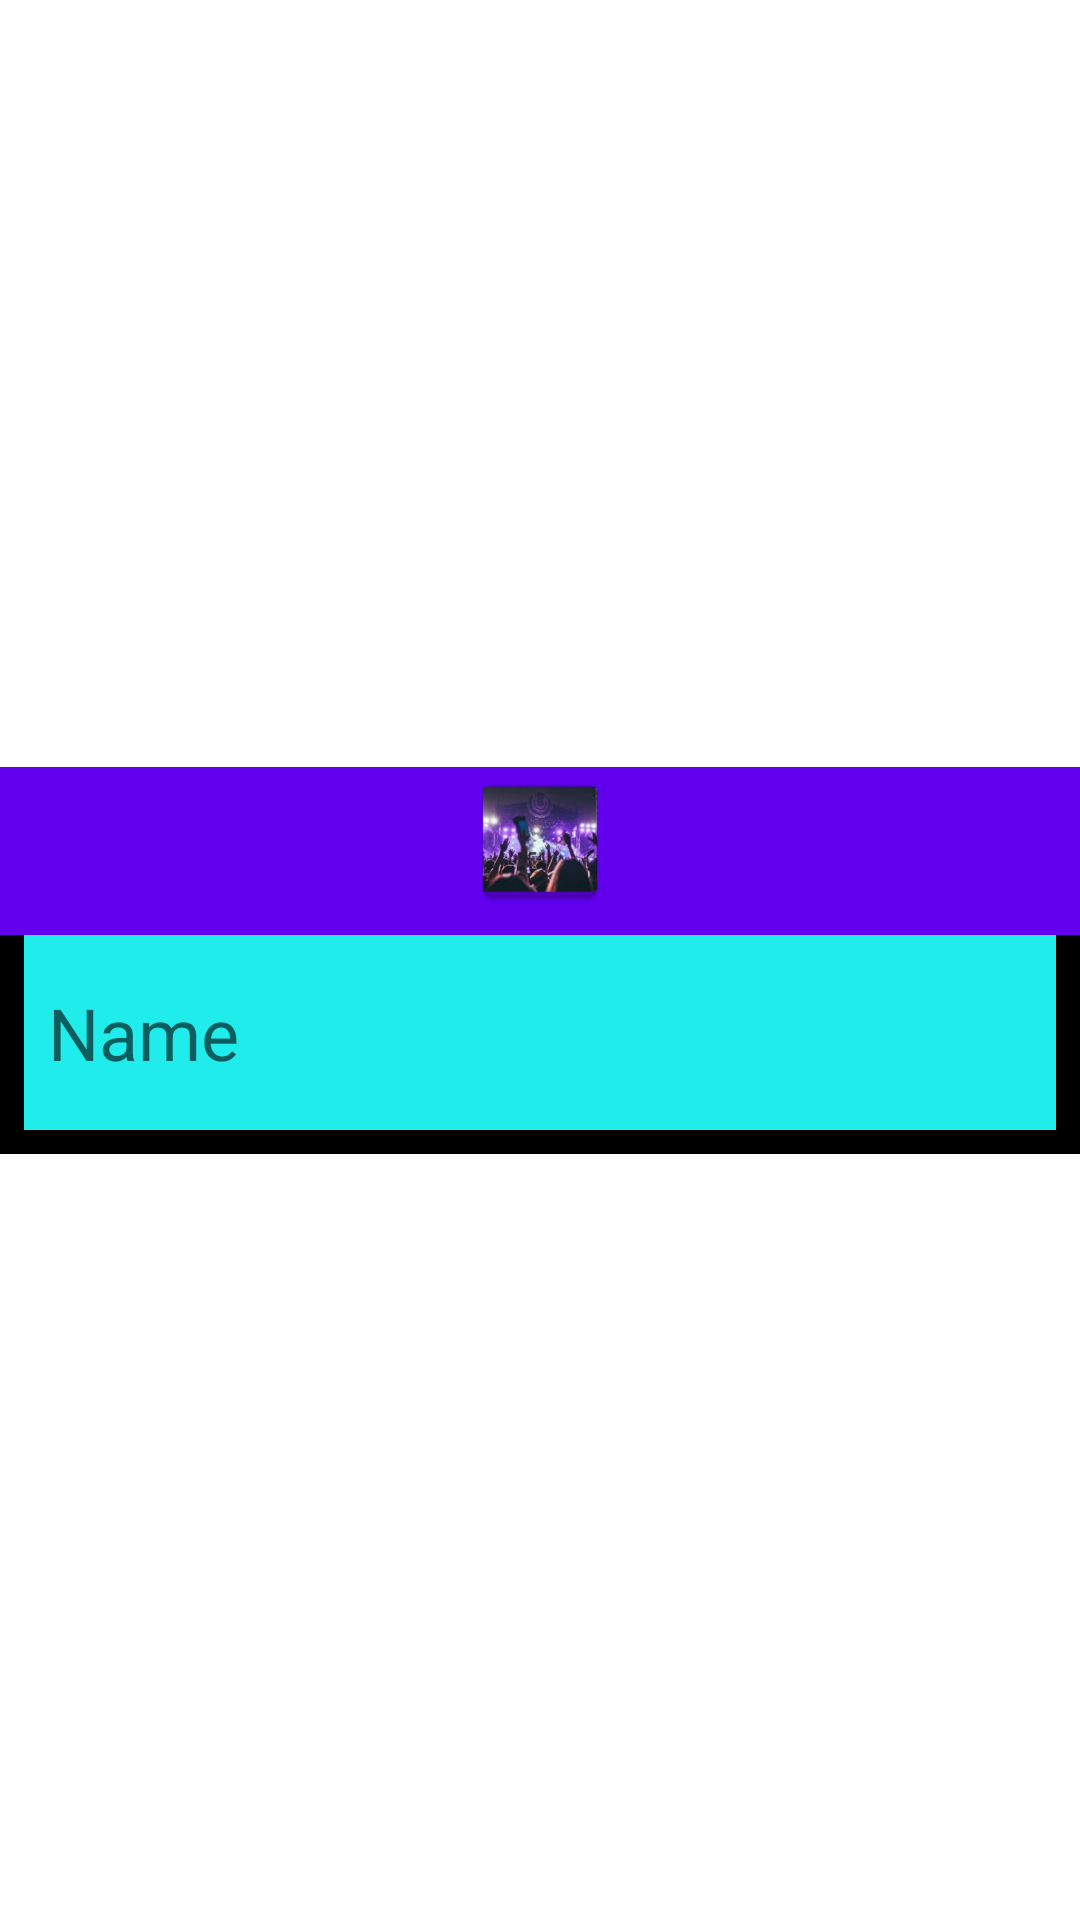

Reconstruct the res/layout file that produces this screen, plus the resources it refers to.
<!-- AndroidManifest.xml: application theme Theme.Festival -->
<!-- res/layout/home_festival.xml -->
<?xml version="1.0" encoding="utf-8"?>
<androidx.constraintlayout.widget.ConstraintLayout xmlns:android="http://schemas.android.com/apk/res/android"
    xmlns:app="http://schemas.android.com/apk/res-auto"
    xmlns:tools="http://schemas.android.com/tools"
    android:layout_width="match_parent"
    android:layout_height="match_parent"
    tools:context=".activities.FestivalHome">

    <RelativeLayout
        android:layout_width="match_parent"
        android:layout_height="wrap_content"
        android:background="@color/colorPrimaryDark"
        app:layout_constraintBottom_toBottomOf="parent"
        app:layout_constraintTop_toTopOf="parent">

        <com.google.android.material.appbar.AppBarLayout
            android:id="@+id/appBarLayout"
            android:layout_width="match_parent"
            android:layout_height="wrap_content"
            android:background="@color/purple_500"
            android:fitsSystemWindows="true"
            app:elevation="0dip"
            app:theme="@style/ThemeOverlay.AppCompat.Dark.ActionBar">

            <androidx.appcompat.widget.Toolbar
                android:id="@+id/toolbarAdd"
                android:layout_width="match_parent"
                android:layout_height="wrap_content"
                app:titleTextColor="@color/colorPrimary" />
        </com.google.android.material.appbar.AppBarLayout>

        <LinearLayout
            android:layout_width="match_parent"
            android:layout_height="wrap_content"
            android:orientation="vertical">

            <ImageView
                android:id="@+id/festivalImage"
                android:layout_width="match_parent"
                android:layout_height="wrap_content"
                app:srcCompat="@mipmap/ic_launcher" />


        <EditText
            android:id="@+id/festivalTitle"
            android:layout_width="match_parent"
            android:layout_height="65dp"
            android:layout_margin="8dp"
            android:autofillHints=""
            android:background="@color/torq"
            android:hint="@string/hint_festivalTitle"
            android:inputType="text"
            android:maxLength="30"
            android:maxLines="1"
            android:padding="8dp"
            android:paddingTop="2dp"
            android:paddingBottom="2dp"
            android:textColor="@color/black"
            android:textSize="24sp" />

        </LinearLayout>
    </RelativeLayout>
</androidx.constraintlayout.widget.ConstraintLayout>
<!-- resources referenced by this layout -->
<resources>
  <color name="black">#FF000000</color>
  <color name="colorPrimary">#FFFFFF</color>
  <color name="colorPrimaryDark">#000000</color>
  <color name="purple_500">#FF6200EE</color>
  <color name="torq">#20ECEC</color>
  <!-- mipmap ic_launcher: png bitmap (mipmap-hdpi, 9814 bytes) -->
  <string name="hint_festivalTitle">Name</string>
  <style name="Theme.Festival" parent="Theme.MaterialComponents.DayNight.NoActionBar">
          
          <item name="colorPrimary">@color/colorAccent</item>
          <item name="colorPrimaryVariant">@color/colorPrimaryDark</item>
          <item name="colorOnPrimary">@color/white</item>
          
          <item name="colorSecondary">@color/teal_200</item>
          <item name="colorSecondaryVariant">@color/teal_700</item>
          <item name="colorOnSecondary">@color/black</item>
          
          <item name="android:statusBarColor" tools:targetApi="l">?attr/colorPrimaryVariant</item>
          
      </style>
  <color name="colorAccent">#4c90af</color>
  <color name="white">#FFFFFFFF</color>
  <color name="teal_200">#FF03DAC5</color>
  <color name="teal_700">#FF018786</color>
</resources>
